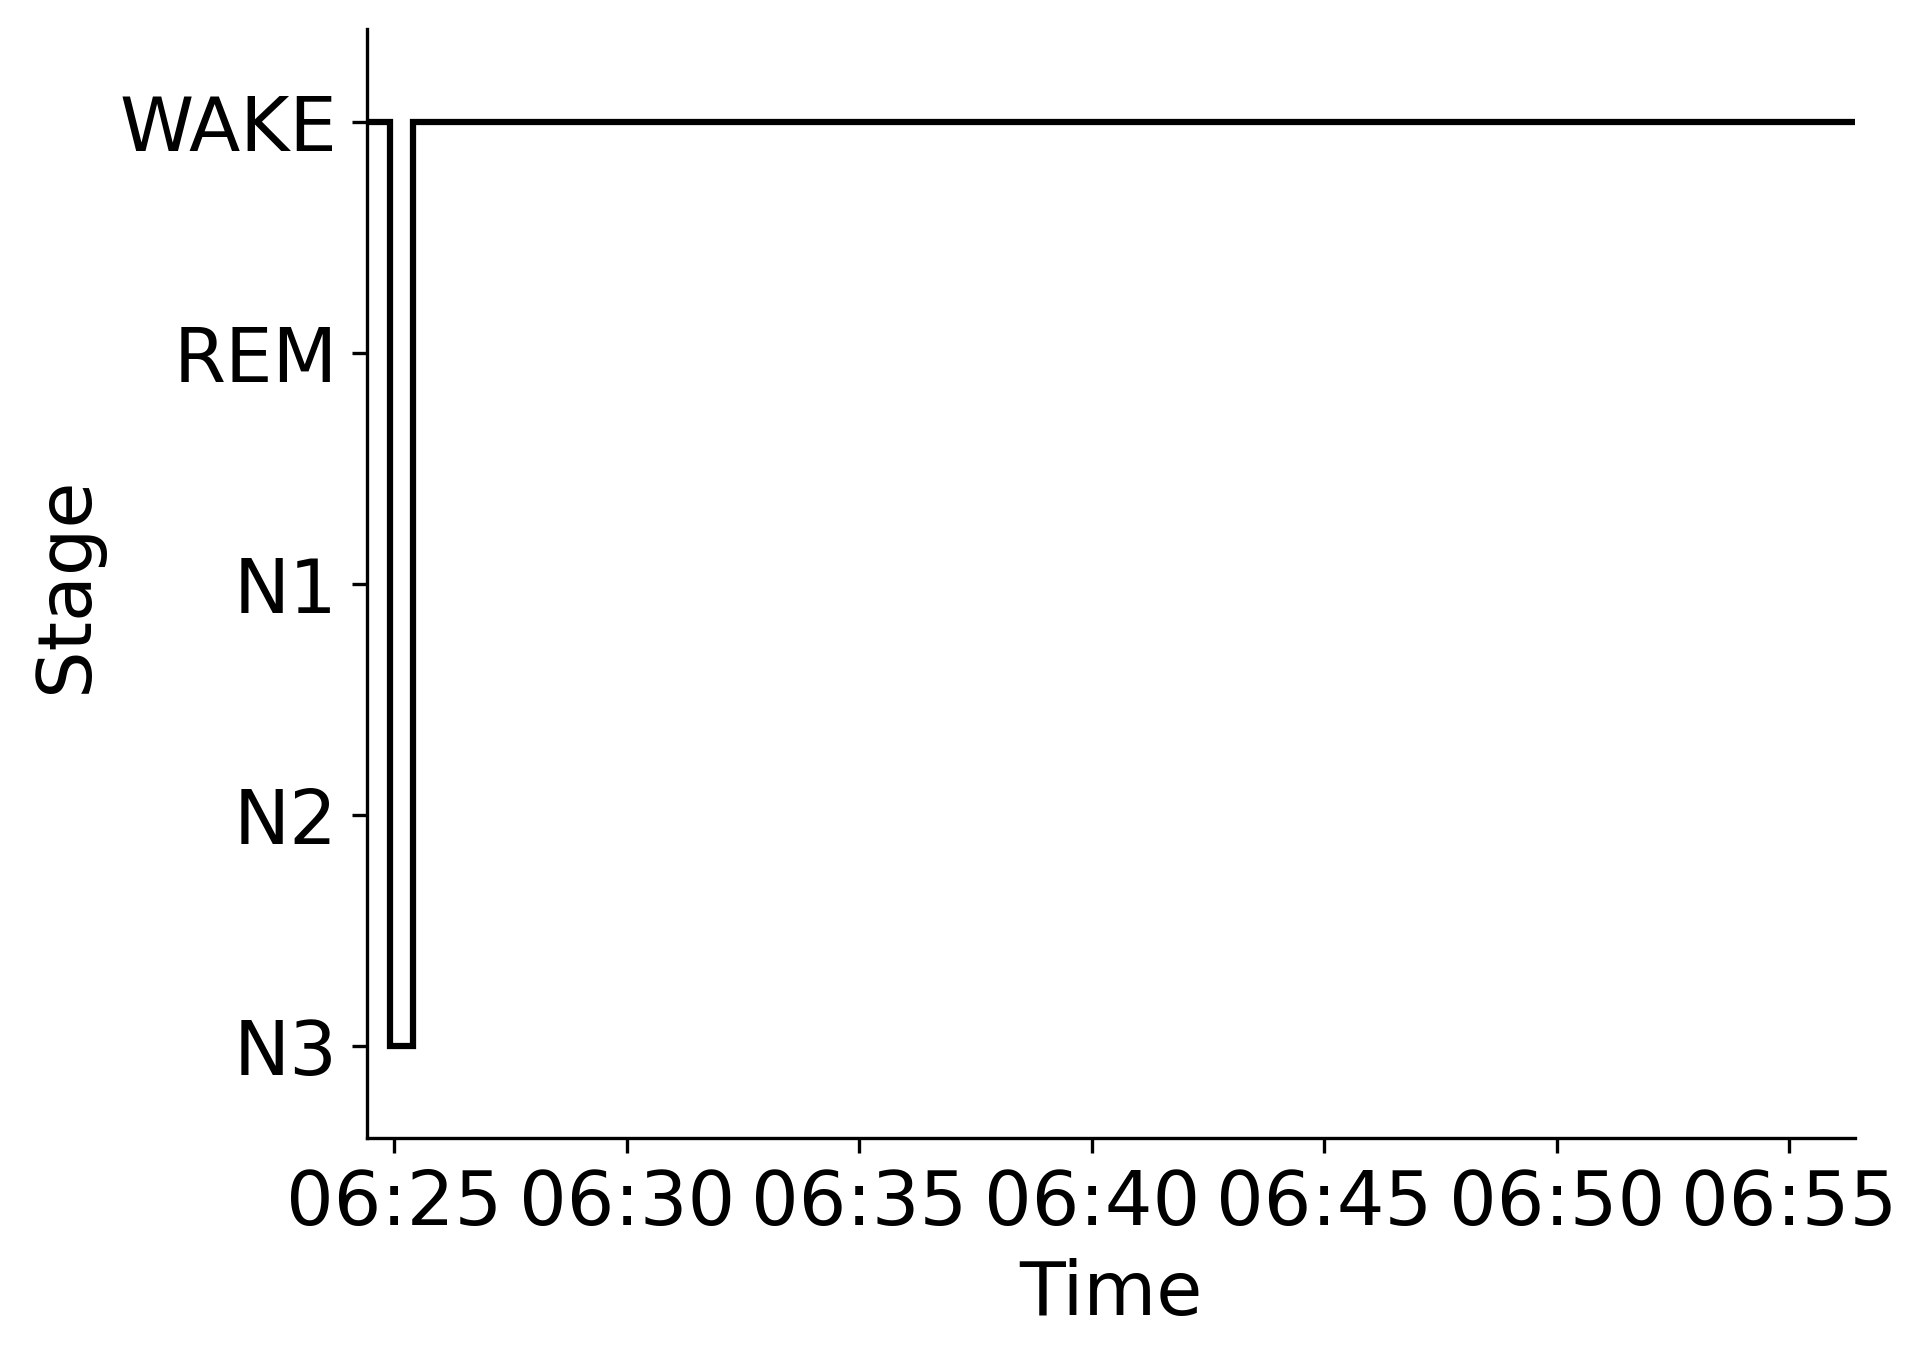

The data file committed next to this chart (first rows):
Epoch, Subject, Session, Recording, RecordingEpoch, Time, Stage
0, sub-00014, ses-1, sub-00014_ses-1_task-sleep_acq-20170118T…, 0, 2017-01-18 06:24:24.359654+00:00, WAKE
1, sub-00014, ses-1, sub-00014_ses-1_task-sleep_acq-20170118T…, 1, 2017-01-18 06:24:54.359654+00:00, N3
2, sub-00014, ses-1, sub-00014_ses-1_task-sleep_acq-20170118T…, 2, 2017-01-18 06:25:24.359654+00:00, WAKE
3, sub-00014, ses-1, sub-00014_ses-1_task-sleep_acq-20170118T…, 3, 2017-01-18 06:25:54.359654+00:00, WAKE
4, sub-00014, ses-1, sub-00014_ses-1_task-sleep_acq-20170118T…, 4, 2017-01-18 06:26:24.359654+00:00, WAKE
5, sub-00014, ses-1, sub-00014_ses-1_task-sleep_acq-20170118T…, 5, 2017-01-18 06:26:54.359654+00:00, WAKE
6, sub-00014, ses-1, sub-00014_ses-1_task-sleep_acq-20170118T…, 6, 2017-01-18 06:27:24.359654+00:00, WAKE
7, sub-00014, ses-1, sub-00014_ses-1_task-sleep_acq-20170118T…, 7, 2017-01-18 06:27:54.359654+00:00, WAKE
8, sub-00014, ses-1, sub-00014_ses-1_task-sleep_acq-20170118T…, 8, 2017-01-18 06:28:24.359654+00:00, WAKE
9, sub-00014, ses-1, sub-00014_ses-1_task-sleep_acq-20170118T…, 9, 2017-01-18 06:28:54.359654+00:00, WAKE
10, sub-00014, ses-1, sub-00014_ses-1_task-sleep_acq-20170118T…, 10, 2017-01-18 06:29:24.359654+00:00, WAKE
11, sub-00014, ses-1, sub-00014_ses-1_task-sleep_acq-20170118T…, 11, 2017-01-18 06:29:54.359654+00:00, WAKE
12, sub-00014, ses-1, sub-00014_ses-1_task-sleep_acq-20170118T…, 12, 2017-01-18 06:30:24.359654+00:00, WAKE
13, sub-00014, ses-1, sub-00014_ses-1_task-sleep_acq-20170118T…, 13, 2017-01-18 06:30:54.359654+00:00, WAKE
14, sub-00014, ses-1, sub-00014_ses-1_task-sleep_acq-20170118T…, 14, 2017-01-18 06:31:24.359654+00:00, WAKE
15, sub-00014, ses-1, sub-00014_ses-1_task-sleep_acq-20170118T…, 15, 2017-01-18 06:31:54.359654+00:00, WAKE
16, sub-00014, ses-1, sub-00014_ses-1_task-sleep_acq-20170118T…, 16, 2017-01-18 06:32:24.359654+00:00, WAKE
17, sub-00014, ses-1, sub-00014_ses-1_task-sleep_acq-20170118T…, 17, 2017-01-18 06:32:54.359654+00:00, WAKE
18, sub-00014, ses-1, sub-00014_ses-1_task-sleep_acq-20170118T…, 18, 2017-01-18 06:33:24.359654+00:00, WAKE
19, sub-00014, ses-1, sub-00014_ses-1_task-sleep_acq-20170118T…, 19, 2017-01-18 06:33:54.359654+00:00, WAKE
20, sub-00014, ses-1, sub-00014_ses-1_task-sleep_acq-20170118T…, 20, 2017-01-18 06:34:24.359654+00:00, WAKE
21, sub-00014, ses-1, sub-00014_ses-1_task-sleep_acq-20170118T…, 21, 2017-01-18 06:34:54.359654+00:00, WAKE
22, sub-00014, ses-1, sub-00014_ses-1_task-sleep_acq-20170118T…, 22, 2017-01-18 06:35:24.359654+00:00, WAKE
23, sub-00014, ses-1, sub-00014_ses-1_task-sleep_acq-20170118T…, 23, 2017-01-18 06:35:54.359654+00:00, WAKE
24, sub-00014, ses-1, sub-00014_ses-1_task-sleep_acq-20170118T…, 24, 2017-01-18 06:36:24.359654+00:00, WAKE
25, sub-00014, ses-1, sub-00014_ses-1_task-sleep_acq-20170118T…, 25, 2017-01-18 06:36:54.359654+00:00, WAKE
26, sub-00014, ses-1, sub-00014_ses-1_task-sleep_acq-20170118T…, 26, 2017-01-18 06:37:24.359654+00:00, WAKE
27, sub-00014, ses-1, sub-00014_ses-1_task-sleep_acq-20170118T…, 27, 2017-01-18 06:37:54.359654+00:00, WAKE
28, sub-00014, ses-1, sub-00014_ses-1_task-sleep_acq-20170118T…, 28, 2017-01-18 06:38:24.359654+00:00, WAKE
29, sub-00014, ses-1, sub-00014_ses-1_task-sleep_acq-20170118T…, 29, 2017-01-18 06:38:54.359654+00:00, WAKE
30, sub-00014, ses-1, sub-00014_ses-1_task-sleep_acq-20170118T…, 30, 2017-01-18 06:39:24.359654+00:00, WAKE
31, sub-00014, ses-1, sub-00014_ses-1_task-sleep_acq-20170118T…, 31, 2017-01-18 06:39:54.359654+00:00, WAKE
32, sub-00014, ses-1, sub-00014_ses-1_task-sleep_acq-20170118T…, 32, 2017-01-18 06:40:24.359654+00:00, WAKE
33, sub-00014, ses-1, sub-00014_ses-1_task-sleep_acq-20170118T…, 33, 2017-01-18 06:40:54.359654+00:00, WAKE
34, sub-00014, ses-1, sub-00014_ses-1_task-sleep_acq-20170118T…, 34, 2017-01-18 06:41:24.359654+00:00, WAKE
35, sub-00014, ses-1, sub-00014_ses-1_task-sleep_acq-20170118T…, 35, 2017-01-18 06:41:54.359654+00:00, WAKE
36, sub-00014, ses-1, sub-00014_ses-1_task-sleep_acq-20170118T…, 36, 2017-01-18 06:42:24.359654+00:00, WAKE
37, sub-00014, ses-1, sub-00014_ses-1_task-sleep_acq-20170118T…, 37, 2017-01-18 06:42:54.359654+00:00, WAKE
38, sub-00014, ses-1, sub-00014_ses-1_task-sleep_acq-20170118T…, 38, 2017-01-18 06:43:24.359654+00:00, WAKE
39, sub-00014, ses-1, sub-00014_ses-1_task-sleep_acq-20170118T…, 39, 2017-01-18 06:43:54.359654+00:00, WAKE
40, sub-00014, ses-1, sub-00014_ses-1_task-sleep_acq-20170118T…, 40, 2017-01-18 06:44:24.359654+00:00, WAKE
41, sub-00014, ses-1, sub-00014_ses-1_task-sleep_acq-20170118T…, 41, 2017-01-18 06:44:54.359654+00:00, WAKE
42, sub-00014, ses-1, sub-00014_ses-1_task-sleep_acq-20170118T…, 42, 2017-01-18 06:45:24.359654+00:00, WAKE
43, sub-00014, ses-1, sub-00014_ses-1_task-sleep_acq-20170118T…, 43, 2017-01-18 06:45:54.359654+00:00, WAKE
44, sub-00014, ses-1, sub-00014_ses-1_task-sleep_acq-20170118T…, 44, 2017-01-18 06:46:24.359654+00:00, WAKE
45, sub-00014, ses-1, sub-00014_ses-1_task-sleep_acq-20170118T…, 45, 2017-01-18 06:46:54.359654+00:00, WAKE
46, sub-00014, ses-1, sub-00014_ses-1_task-sleep_acq-20170118T…, 46, 2017-01-18 06:47:24.359654+00:00, WAKE
47, sub-00014, ses-1, sub-00014_ses-1_task-sleep_acq-20170118T…, 47, 2017-01-18 06:47:54.359654+00:00, WAKE
48, sub-00014, ses-1, sub-00014_ses-1_task-sleep_acq-20170118T…, 48, 2017-01-18 06:48:24.359654+00:00, WAKE
49, sub-00014, ses-1, sub-00014_ses-1_task-sleep_acq-20170118T…, 49, 2017-01-18 06:48:54.359654+00:00, WAKE
50, sub-00014, ses-1, sub-00014_ses-1_task-sleep_acq-20170118T…, 50, 2017-01-18 06:49:24.359654+00:00, WAKE
51, sub-00014, ses-1, sub-00014_ses-1_task-sleep_acq-20170118T…, 51, 2017-01-18 06:49:54.359654+00:00, WAKE
52, sub-00014, ses-1, sub-00014_ses-1_task-sleep_acq-20170118T…, 52, 2017-01-18 06:50:24.359654+00:00, WAKE
53, sub-00014, ses-1, sub-00014_ses-1_task-sleep_acq-20170118T…, 53, 2017-01-18 06:50:54.359654+00:00, WAKE
54, sub-00014, ses-1, sub-00014_ses-1_task-sleep_acq-20170118T…, 54, 2017-01-18 06:51:24.359654+00:00, WAKE
55, sub-00014, ses-1, sub-00014_ses-1_task-sleep_acq-20170118T…, 55, 2017-01-18 06:51:54.359654+00:00, WAKE
56, sub-00014, ses-1, sub-00014_ses-1_task-sleep_acq-20170118T…, 56, 2017-01-18 06:52:24.359654+00:00, WAKE
57, sub-00014, ses-1, sub-00014_ses-1_task-sleep_acq-20170118T…, 57, 2017-01-18 06:52:54.359654+00:00, WAKE
58, sub-00014, ses-1, sub-00014_ses-1_task-sleep_acq-20170118T…, 58, 2017-01-18 06:53:24.359654+00:00, WAKE
59, sub-00014, ses-1, sub-00014_ses-1_task-sleep_acq-20170118T…, 59, 2017-01-18 06:53:54.359654+00:00, WAKE
... 4 more rows
